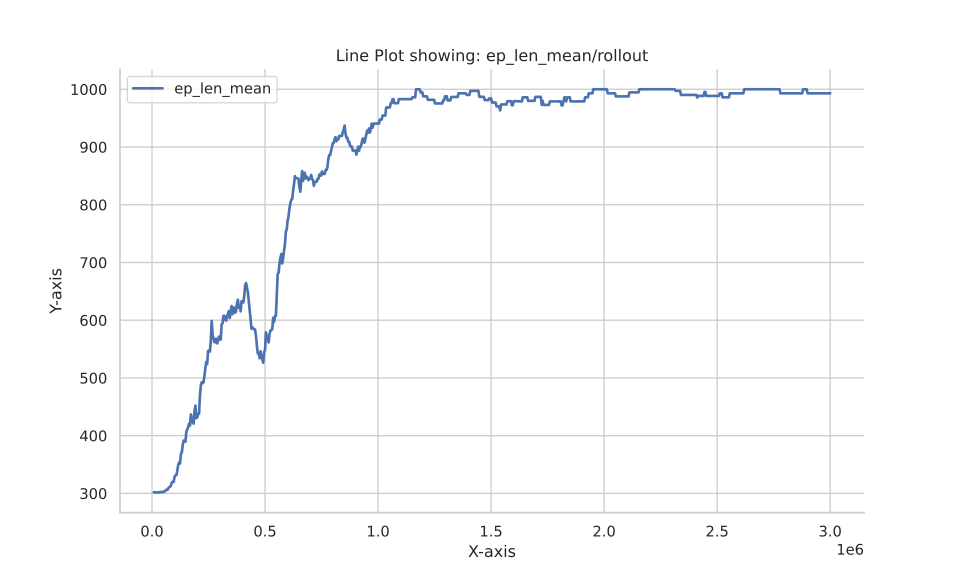

Values plotted in this chart, from the file beside it:
Wall time, Step, Value
1693215299, 8000, 301.9
1693215302, 12000, 301.9
1693215305, 16000, 301.6
1693215308, 20000, 301.7
1693215311, 24000, 301.7
1693215314, 28000, 301.6
1693215317, 32000, 301.6
1693215321, 36000, 302.3
1693215324, 40000, 302.4
1693215327, 44000, 302.5
1693215330, 48000, 302.5
1693215333, 52000, 302.5
1693215337, 56000, 303.8
1693215340, 60000, 305.4
1693215344, 64000, 306.5
1693215348, 68000, 305.9
1693215351, 72000, 308.9
1693215354, 76000, 310.7
1693215358, 80000, 311.5
1693215361, 84000, 313.9
1693215364, 88000, 319.4
1693215367, 92000, 320.3
1693215371, 96000, 319.8
1693215374, 100000, 329.4
1693215377, 104000, 331.2
1693215380, 108000, 331.9
1693215383, 112000, 339.4
1693215387, 116000, 349.5
1693215390, 120000, 353.7
1693215393, 124000, 351.7
1693215396, 128000, 368.3
1693215399, 132000, 371.2
1693215402, 136000, 384.1
1693215406, 140000, 391.6
1693215409, 144000, 391.3
1693215412, 148000, 389.6
1693215415, 152000, 407.5
1693215418, 156000, 410.7
1693215421, 160000, 415
1693215425, 164000, 420.9
1693215428, 168000, 417.4
1693215432, 172000, 436.8
1693215435, 176000, 429.1
1693215438, 180000, 422.6
1693215442, 184000, 420.8
1693215445, 188000, 442.8
1693215448, 192000, 452
1693215451, 196000, 430.3
1693215455, 200000, 431.3
1693215458, 204000, 437.7
1693215461, 208000, 438
1693215464, 212000, 469.1
1693215467, 216000, 486.6
1693215471, 220000, 492.4
1693215474, 224000, 491
1693215477, 228000, 492.4
1693215480, 232000, 503.9
1693215483, 236000, 517.3
1693215487, 240000, 527.6
1693215490, 244000, 524
... 689 more rows
